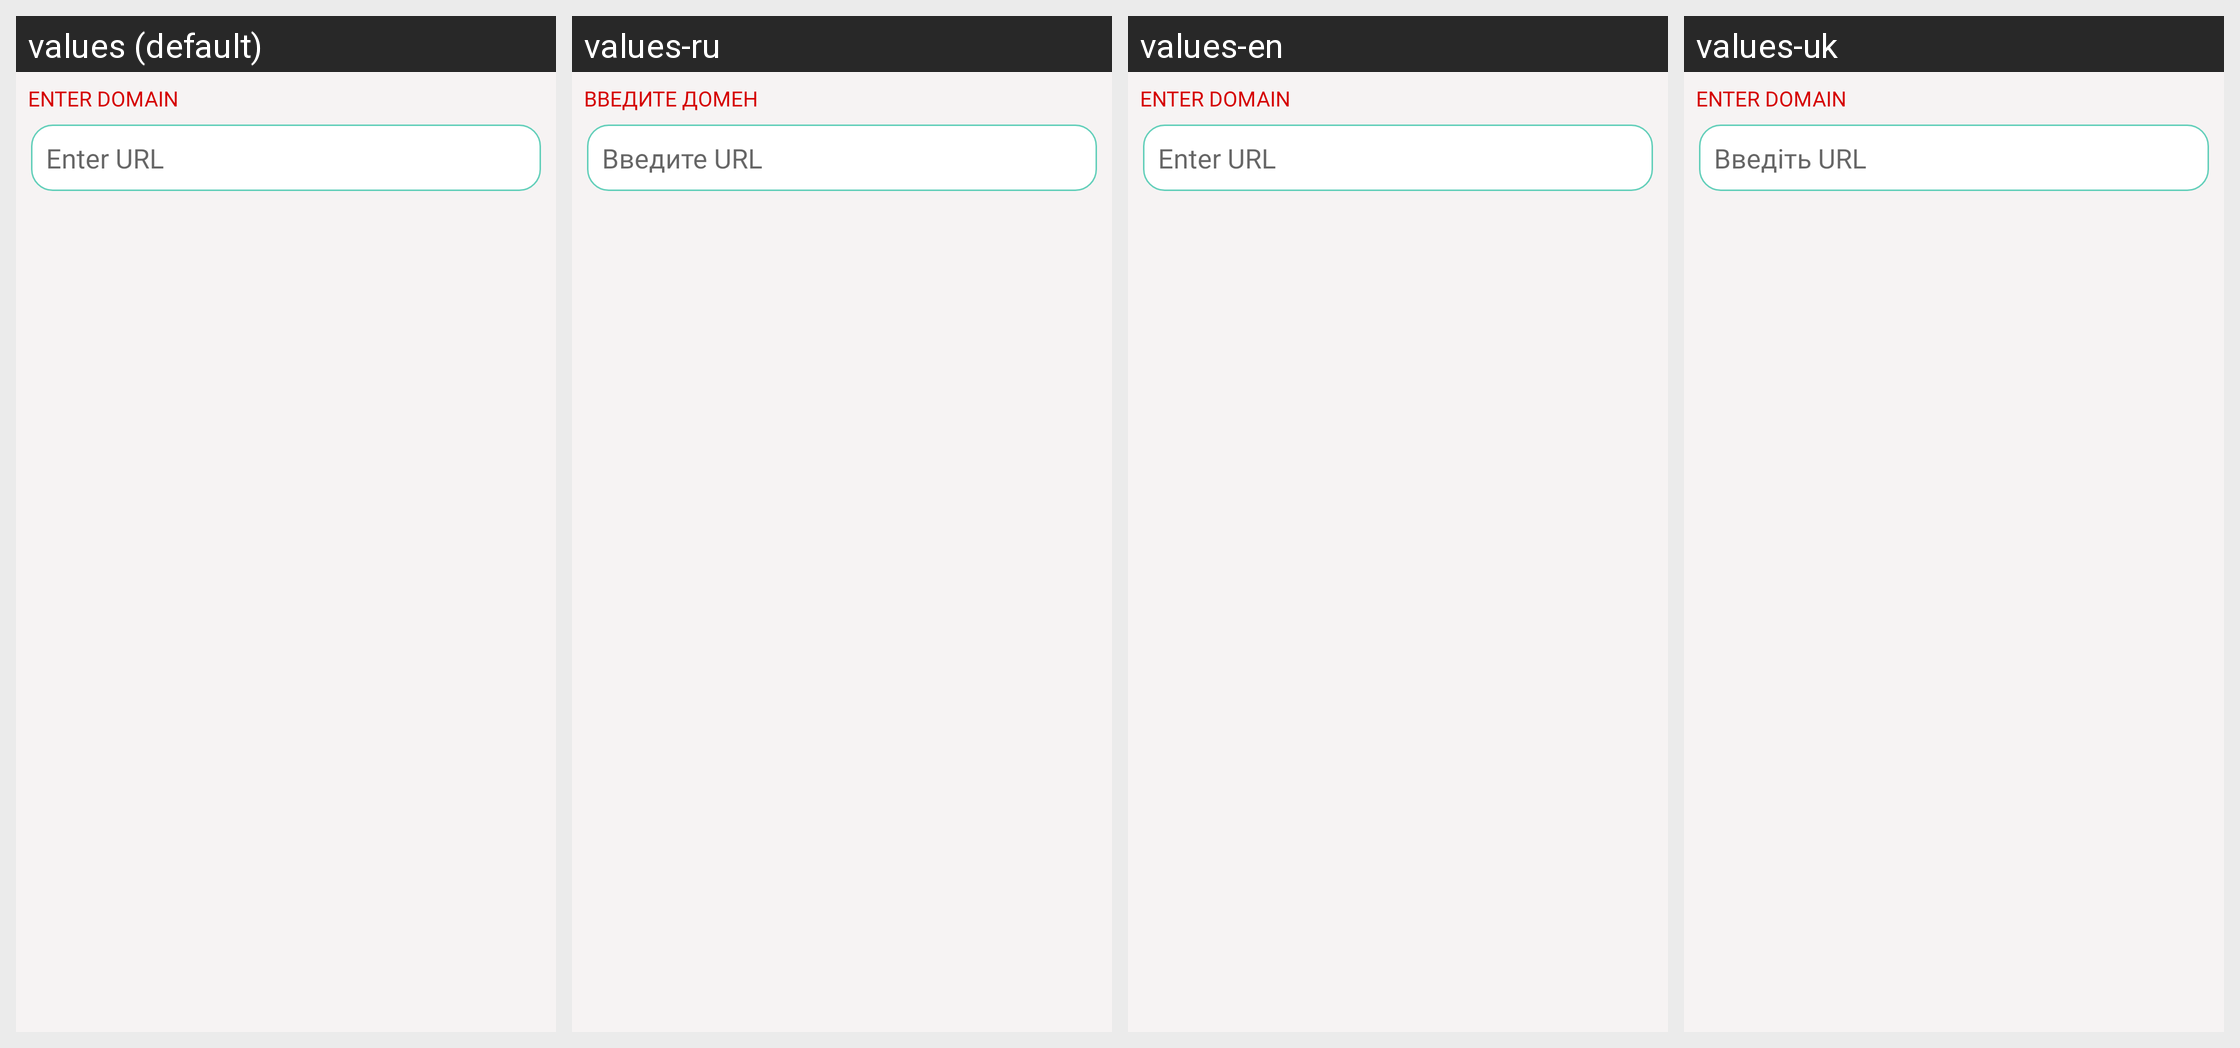

Translations of the strings shown on this Android screen, per locale in the grid:
Android screen res/layout/activity_sslexamination.xml rendered under 4 locales, left to right: values (default), values-ru, values-en, values-uk. Device: Nexus 5 (rendered at 1080×1920; each locale shown at half size, 540×960, under a caption strip naming it); theme AppTheme.NoActionBar.
Strings drawn on this screen, with the default value and each locale's value (text and hints the layout hard-codes, and strings that could not be matched under every locale, appear in the picture but are not listed):

enter_domain
  values: Enter domain
  values-ru: Введите домен
  values-en: Enter domain
  values-uk: Enter domain  [not translated; the default value is used]

hint_enter_url
  values: Enter URL
  values-ru: Введите URL
  values-en: Enter URL
  values-uk: Введіть URL
